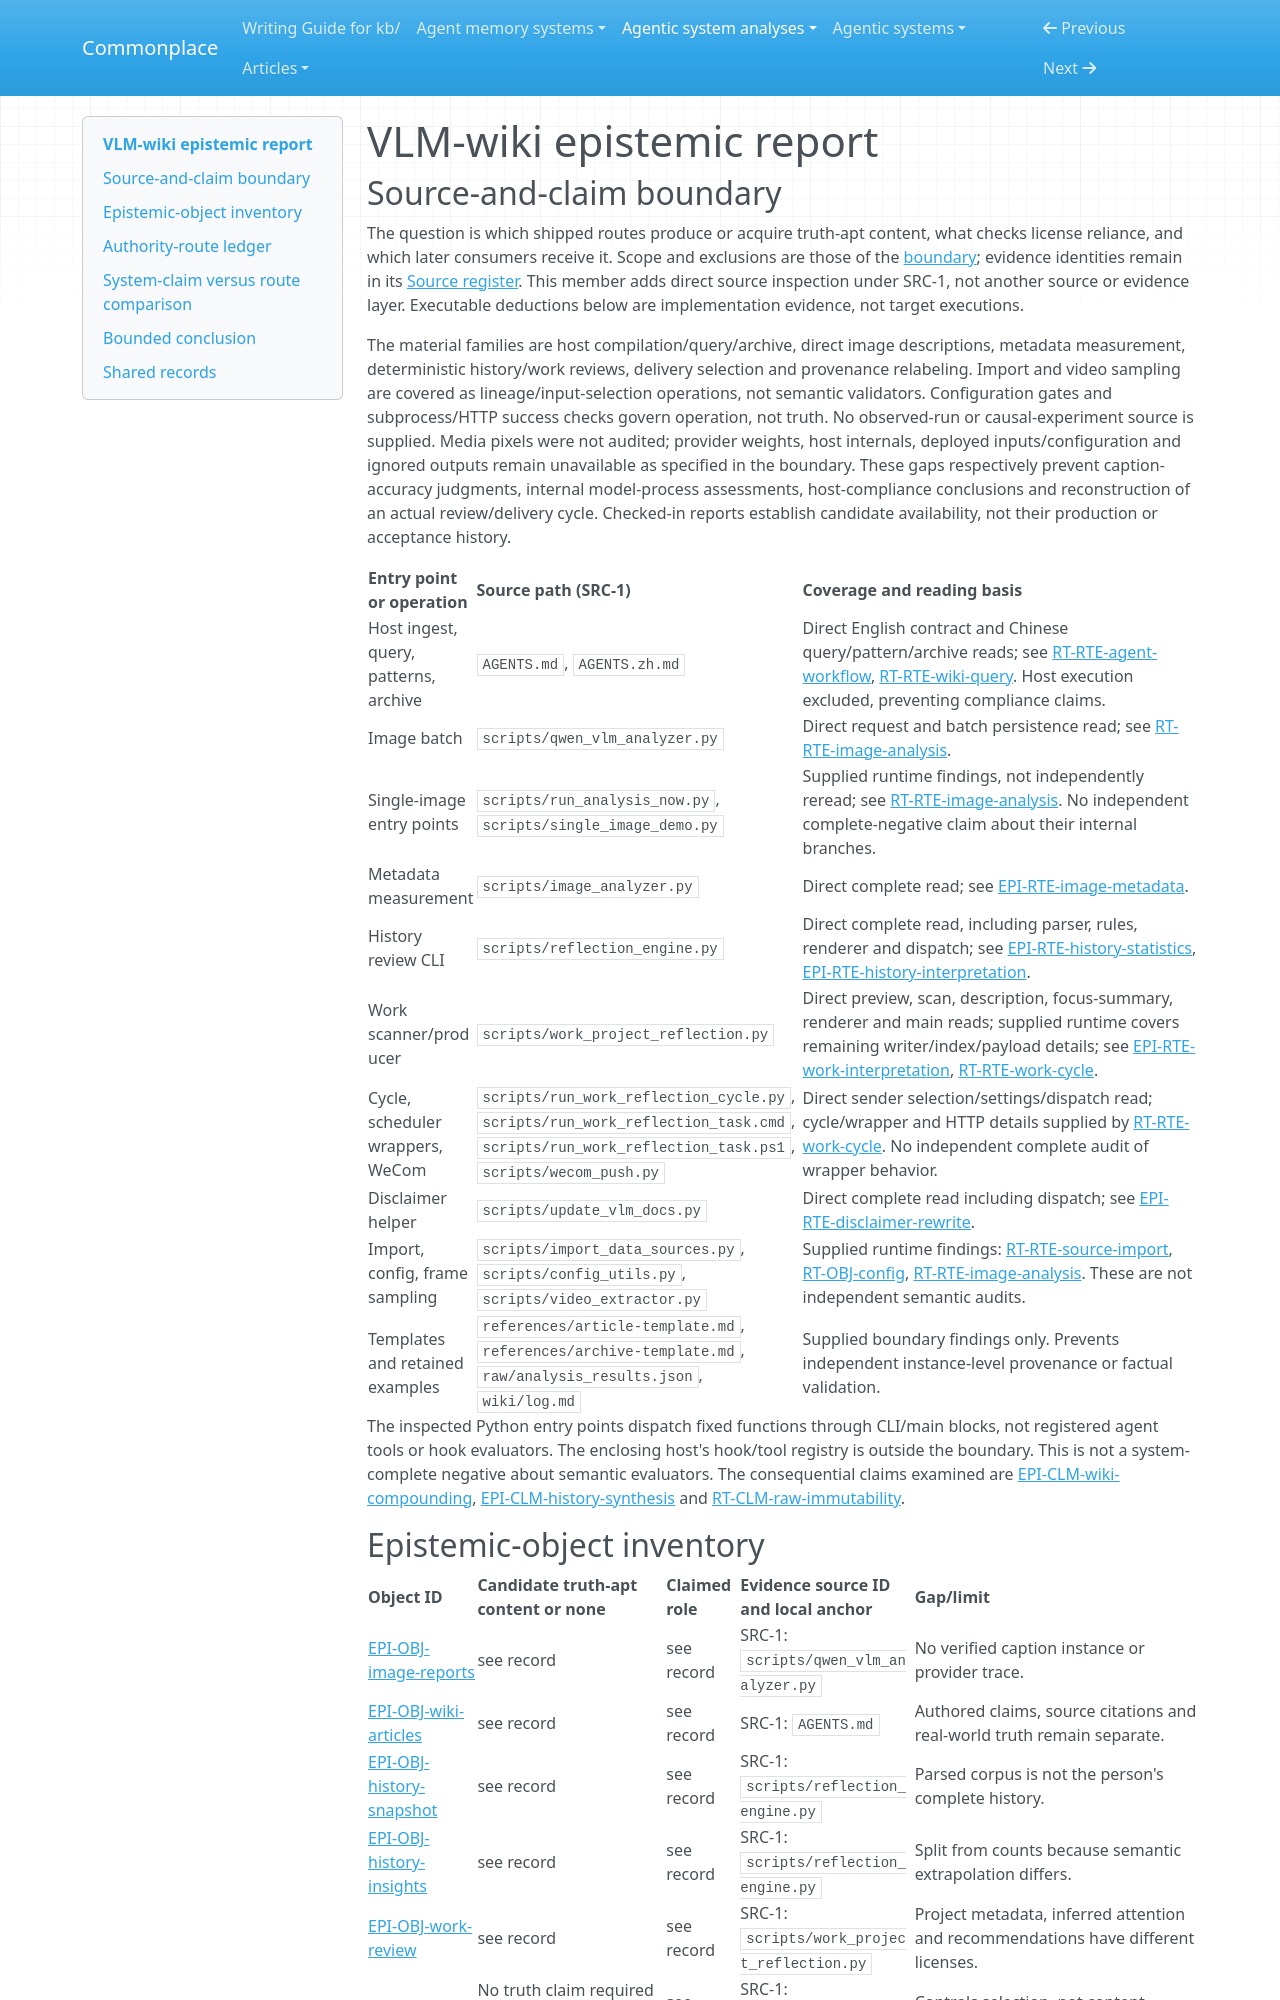

repository: zby/commonplace · page: agentic-system-analyses/retained/vlm-wiki/epistemic/index.html · generator: mkdocs

---
type: agentic-system-analyses/types/agentic-system-epistemic-report.md
description: "VLM-wiki epistemic routes: image candidates, corpus measurements, scripted interpretations, reliance and provenance relabeling."
run-id: AAS-2026-10-14-vlm-wiki-311faef777b4-01
reviewed-boundary: "503c43f98b5d1e21c74df384fdffd3e0652573b3"
---

# VLM-wiki epistemic report
